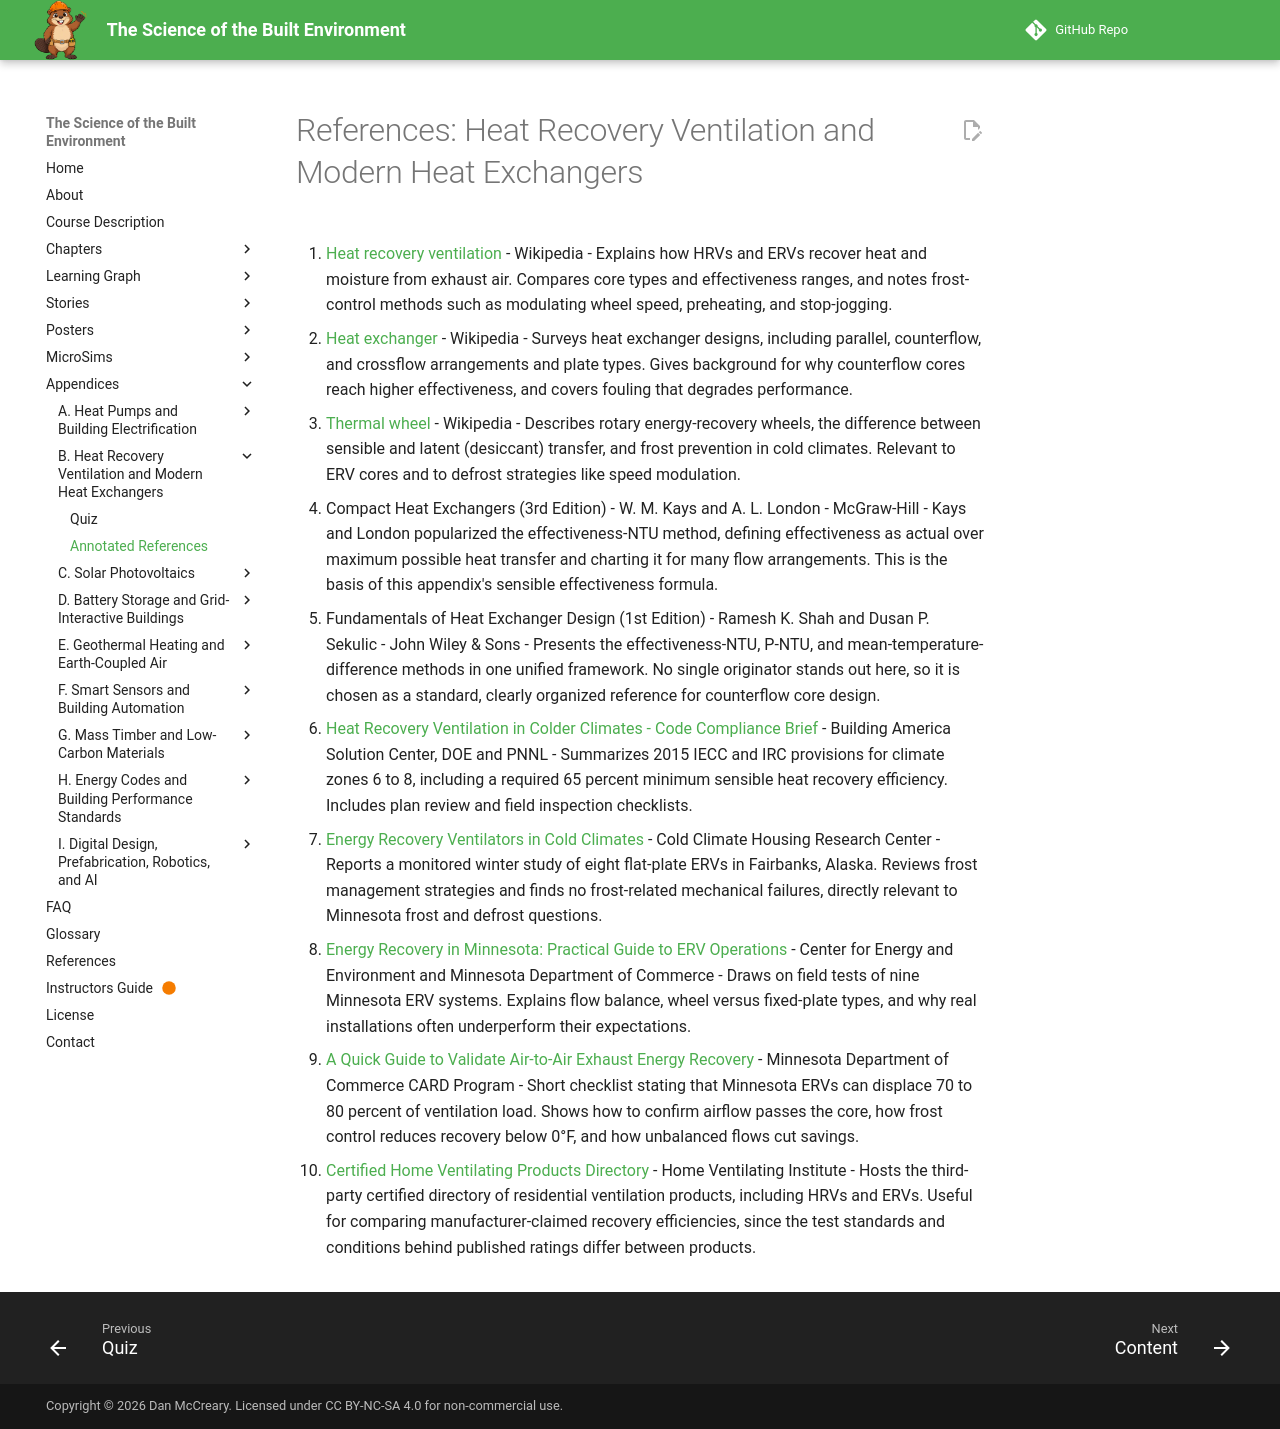

repository: dmccreary/science-of-the-built-envrionment · page: appendices/heat-recovery-ventilation/references/index.html · generator: mkdocs

# References: Heat Recovery Ventilation and Modern Heat Exchangers

1. [Heat recovery ventilation](https://en.wikipedia.org/wiki/Heat_recovery_ventilation) - Wikipedia - Explains how HRVs and ERVs recover heat and moisture from exhaust air. Compares core types and effectiveness ranges, and notes frost-control methods such as modulating wheel speed, preheating, and stop-jogging.

2. [Heat exchanger](https://en.wikipedia.org/wiki/Heat_exchanger) - Wikipedia - Surveys heat exchanger designs, including parallel, counterflow, and crossflow arrangements and plate types. Gives background for why counterflow cores reach higher effectiveness, and covers fouling that degrades performance.

3. [Thermal wheel](https://en.wikipedia.org/wiki/Thermal_wheel) - Wikipedia - Describes rotary energy-recovery wheels, the difference between sensible and latent (desiccant) transfer, and frost prevention in cold climates. Relevant to ERV cores and to defrost strategies like speed modulation.

4. Compact Heat Exchangers (3rd Edition) - W. M. Kays and A. L. London - McGraw-Hill - Kays and London popularized the effectiveness-NTU method, defining effectiveness as actual over maximum possible heat transfer and charting it for many flow arrangements. This is the basis of this appendix's sensible effectiveness formula.

5. Fundamentals of Heat Exchanger Design (1st Edition) - Ramesh K. Shah and Dusan P. Sekulic - John Wiley & Sons - Presents the effectiveness-NTU, P-NTU, and mean-temperature-difference methods in one unified framework. No single originator stands out here, so it is chosen as a standard, clearly organized reference for counterflow core design.

6. [Heat Recovery Ventilation in Colder Climates - Code Compliance Brief](https://basc.pnnl.gov/code-compliance/heat-recovery-ventilation-colder-climates-code-compliance-brief) - Building America Solution Center, DOE and PNNL - Summarizes 2015 IECC and IRC provisions for climate zones 6 to 8, including a required 65 percent minimum sensible heat recovery efficiency. Includes plan review and field inspection checklists.

7. [Energy Recovery Ventilators in Cold Climates](https://cchrc.org/wp-content/uploads/media/ERV_ColdClimates.pdf) - Cold Climate Housing Research Center - Reports a monitored winter study of eight flat-plate ERVs in Fairbanks, Alaska. Reviews frost management strategies and finds no frost-related mechanical failures, directly relevant to Minnesota frost and defrost questions.

8. [Energy Recovery in Minnesota: Practical Guide to ERV Operations](https://mn.gov/commerce-stat/pdfs/card-report-cee-erv-practical.pdf) - Center for Energy and Environment and Minnesota Department of Commerce - Draws on field tests of nine Minnesota ERV systems. Explains flow balance, wheel versus fixed-plate types, and why real installations often underperform their expectations.

9. [A Quick Guide to Validate Air-to-Air Exhaust Energy Recovery](https://mn.gov/commerce-stat/pdfs/card-guide-air-exhaust-energy-recovery.pdf) - Minnesota Department of Commerce CARD Program - Short checklist stating that Minnesota ERVs can displace 70 to 80 percent of ventilation load. Shows how to confirm airflow passes the core, how frost control reduces recovery below 0°F, and how unbalanced flows cut savings.

10. [Certified Home Ventilating Products Directory](https://www.hvi.org/) - Home Ventilating Institute - Hosts the third-party certified directory of residential ventilation products, including HRVs and ERVs. Useful for comparing manufacturer-claimed recovery efficiencies, since the test standards and conditions behind published ratings differ between products.
